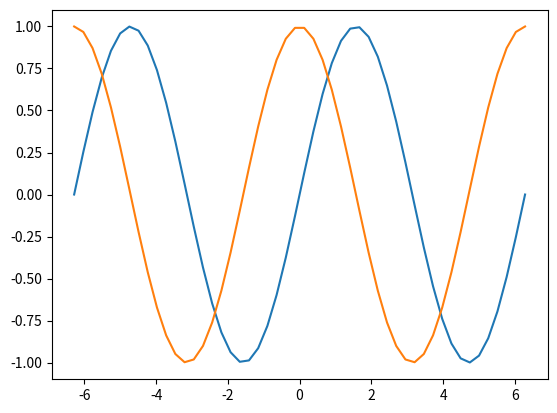

Recreate this plot in Python.
from matplotlib.pyplot import figure, plot
from numpy import linspace, sin, cos, pi

x = linspace(-2*pi,2*pi);
y1 = sin(x);
y2 = cos(x);

figure
plot(x,y1,x,y2)